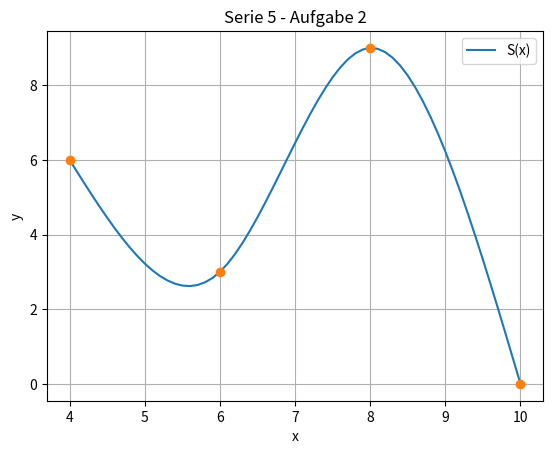

The matplotlib source for this figure:
import matplotlib.pyplot as plt
import numpy as np


# Lagrange-Interpolation
def IT22ta_WIN09_S5_Aufg2(x, y, xx):
    a = y
    h = np.zeros(x.size - 1)
    c = np.zeros_like(x)
    A = np.zeros((x.size - 2, x.size - 2))
    z = np.zeros(c.size - 2)
    b = np.zeros(x.size - 1)
    d = np.zeros(x.size - 1)
    yy = np.zeros(xx.size)
    print(yy)
    for i in range(0, h.size):
        h[i] = x[i + 1] - x[i]

    for i in range(0, x.size - 2):
        A[i, i] = 2 * (h[i] + h[i + 1])
        if i + 1 < x.size - 2:
            A[i + 1, i] = h[i + 1]
            A[i, i + 1] = h[i + 1]
        z[i] = (3 * ((y[i + 2] - y[i + 1]) / h[i + 1])) - (
            3 * ((y[i + 1] - y[i]) / h[i])
        )

    c[1:-1] = np.linalg.solve(A, z)

    for i in range(0, x.size - 1):
        b[i] = ((y[i + 1] - y[i]) / h[i]) - ((h[i]) / 3 * (c[i + 1] + 2 * c[i]))

    for i in range(0, x.size - 1):
        d[i] = (1 / (3 * h[i])) * (c[i + 1] - c[i])

    # Durchlaufen der Werte in xx
    for i in range(xx.size):
        # Durchlaufen der Stützstellen
        for j in range(x.size - 1):
            if x[j] <= xx[i] <= x[j + 1]:
                yy[i] = (
                    a[j]
                    + b[j] * (xx[i] - x[j])
                    + c[j] * ((xx[i] - x[j]) ** 2)
                    + d[j] * ((xx[i] - x[j]) ** 3)
                )
                break
    return yy


# Wird nur ausgeführt wenn explizit dieses Script ausgeführt wird.
if __name__ == "__main__":
    # Gegebene Werte
    x = np.array([4.0, 6.0, 8.0, 10.0])
    y = np.array([6.0, 3.0, 9.0, 0.0])
    xx = np.arange(4.0, 10.1, 0.1)
    yy = IT22ta_WIN09_S5_Aufg2(x, y, xx)

    plt.plot(xx, yy)
    plt.plot(x, y, marker="o", linewidth=0)
    plt.xlabel("x")
    plt.ylabel("y")
    plt.title("Serie 5 - Aufgabe 2")
    plt.legend(["S(x)"])
    plt.grid()
    plt.show()
